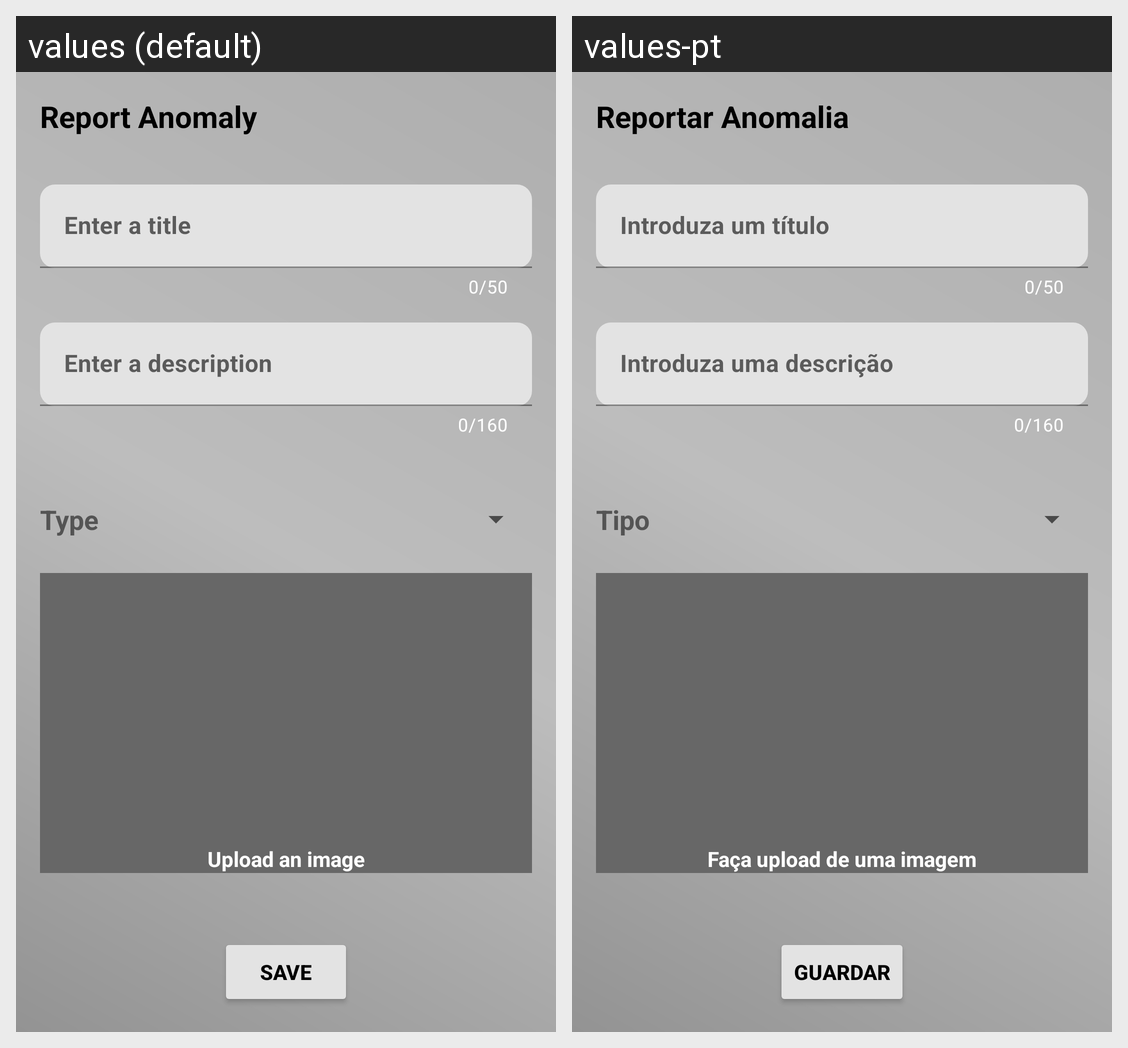

Locale-by-locale string values for the Android screen shown in this grid:
Android screen res/layout/insert_anomaly.xml rendered under 2 locales, left to right: values (default), values-pt. Device: Nexus 5 (rendered at 1080×1920; each locale shown at half size, 540×960, under a caption strip naming it); theme Theme.SafeCity.
Strings drawn on this screen, with the default value and each locale's value (text and hints the layout hard-codes, and strings that could not be matched under every locale, appear in the picture but are not listed):

insert_anomaly_screenTitle
  values: Report Anomaly
  values-pt: Reportar Anomalia

insert_anomaly_title_editText
  values: Enter a title
  values-pt: Introduza um título

insert_anomaly_description_editText
  values: Enter a description
  values-pt: Introduza uma descrição

insert_anomaly_TypeTextView
  values: Type
  values-pt: Tipo

insert_anomaly_uploadPhotoMessage
  values: Upload an image
  values-pt: Faça upload de uma imagem

insert_anomaly_saveAnomaly_button
  values: Save
  values-pt: Guardar
